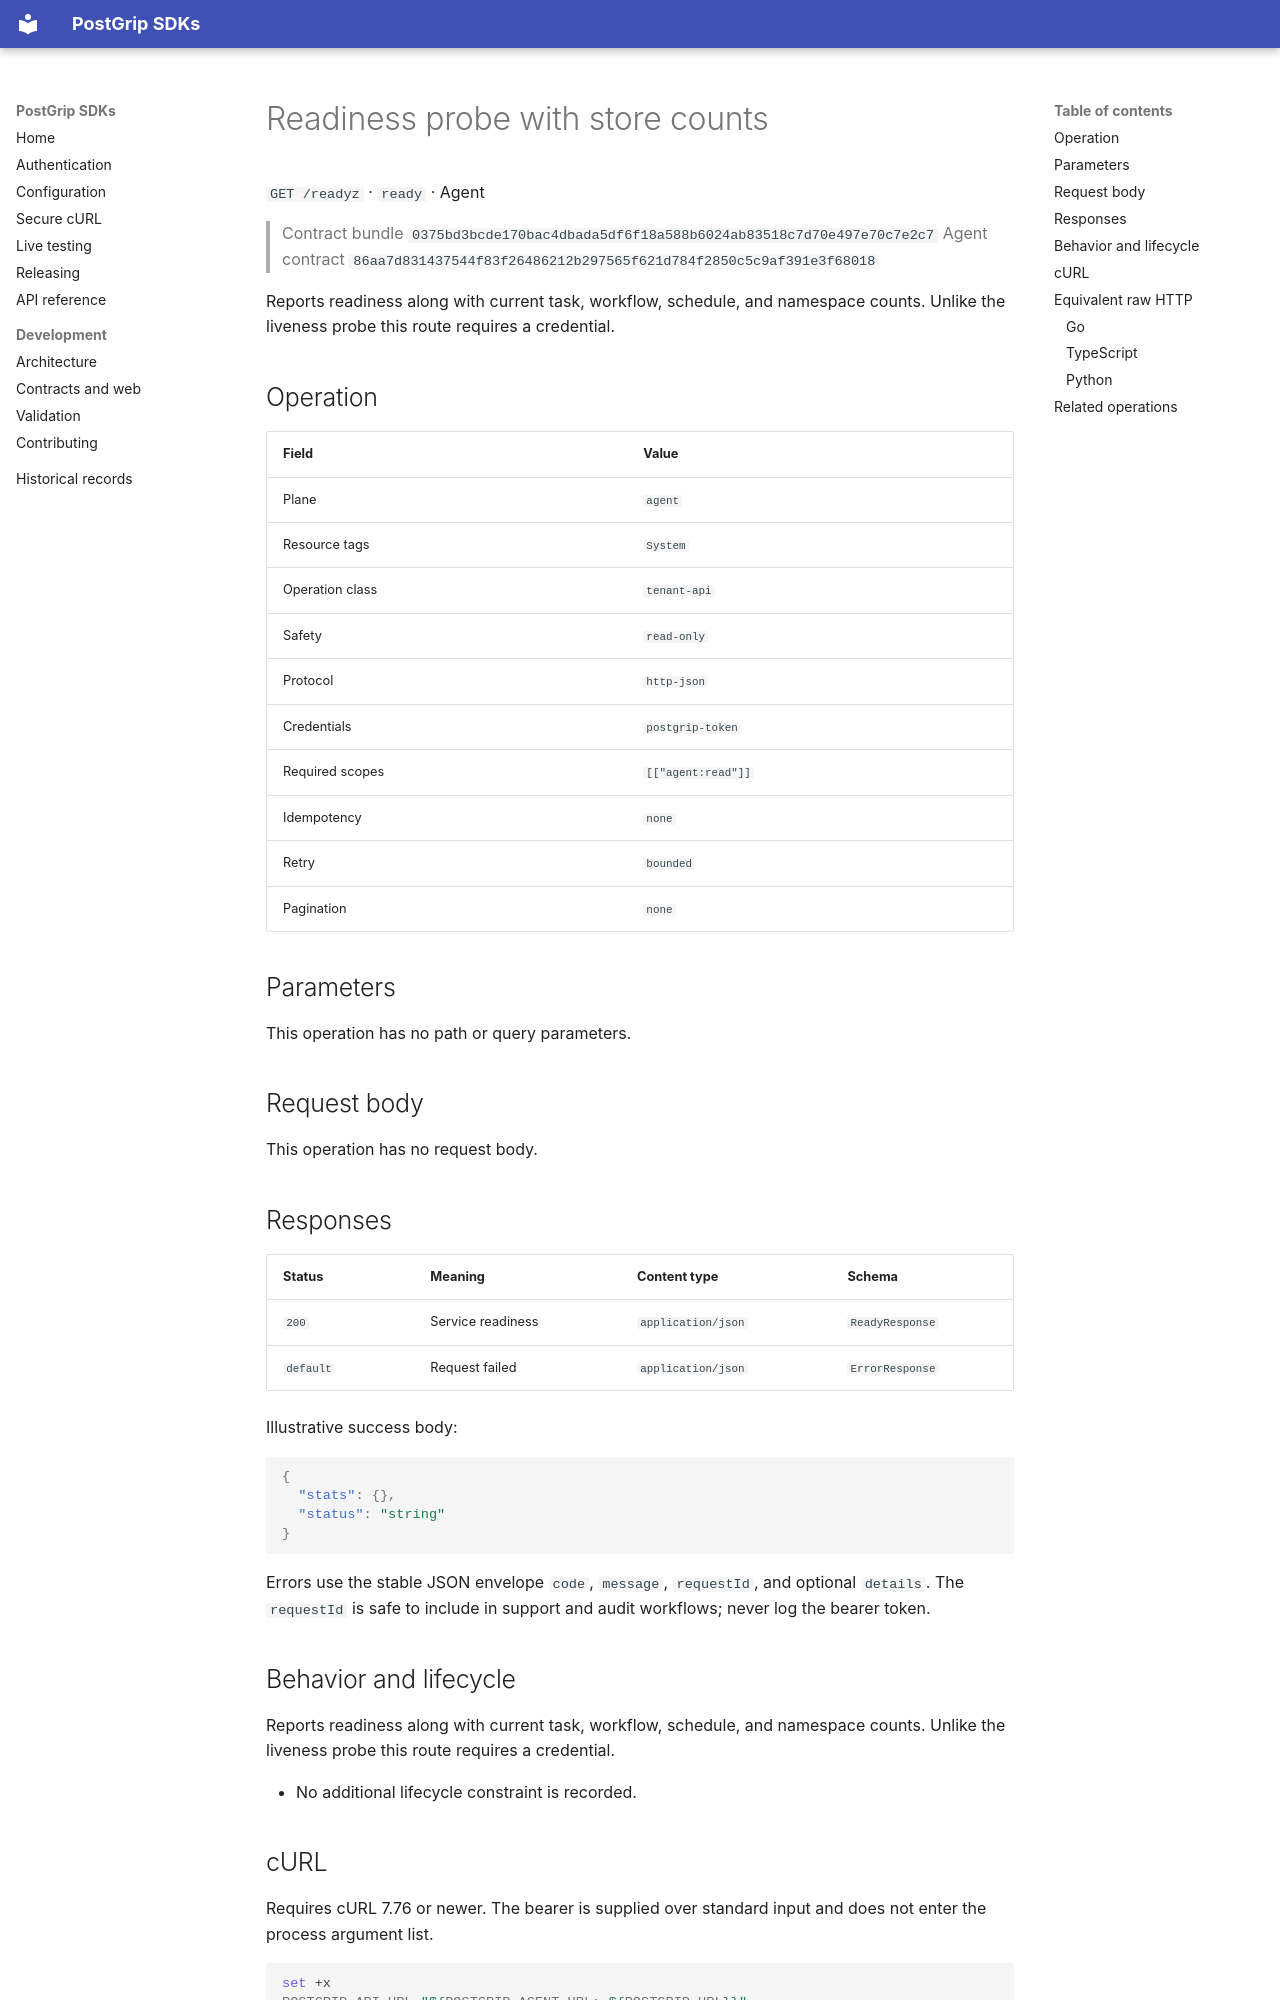

repository: postgrip-io/postgrip-sdk · page: reference/0375bd3bcde170bac4dbada5df6f18a588b6024ab83518c7d70e497e70c7e2c7/agent/ready/index.html · generator: mkdocs

# Readiness probe with store counts

`GET /readyz` · `ready` · Agent

> Contract bundle `0375bd3bcde170bac4dbada5df6f18a588b6024ab83518c7d70e497e70c7e2c7`
> Agent contract `86aa7d831437544f83f26486212b297565f621d784f2850c5c9af391e3f68018`

Reports readiness along with current task, workflow, schedule, and namespace counts. Unlike the liveness probe this route requires a credential.

## Operation

| Field | Value |
| --- | --- |
| Plane | `agent` |
| Resource tags | `System` |
| Operation class | `tenant-api` |
| Safety | `read-only` |
| Protocol | `http-json` |
| Credentials | `postgrip-token` |
| Required scopes | `[["agent:read"]]` |
| Idempotency | `none` |
| Retry | `bounded` |
| Pagination | `none` |

## Parameters

This operation has no path or query parameters.

## Request body

This operation has no request body.

## Responses

| Status | Meaning | Content type | Schema |
| --- | --- | --- | --- |
| `200` | Service readiness | `application/json` | `ReadyResponse` |
| `default` | Request failed | `application/json` | `ErrorResponse` |

Illustrative success body:

```json
{
  "stats": {},
  "status": "string"
}
```

Errors use the stable JSON envelope `code`, `message`, `requestId`, and optional `details`.
The `requestId` is safe to include in support and audit workflows; never log the bearer token.

## Behavior and lifecycle

Reports readiness along with current task, workflow, schedule, and namespace counts. Unlike the liveness probe this route requires a credential.

- No additional lifecycle constraint is recorded.

## cURL

Requires cURL 7.76 or newer. The bearer is supplied over standard input and does not enter the process argument list.

```sh
set +x
POSTGRIP_API_URL="${POSTGRIP_AGENT_URL:-${POSTGRIP_URL}}"
: "${POSTGRIP_API_URL:?set POSTGRIP_URL or the plane-specific URL}"
: "${POSTGRIP_TOKEN:?set POSTGRIP_TOKEN}"
curl \
  --config \
  - \
  --fail-with-body \
  --silent \
  --show-error \
  --request \
  GET \
  "${POSTGRIP_API_URL}/readyz" <<EOF
header = "Authorization: Bearer ${POSTGRIP_TOKEN}"
EOF
```
